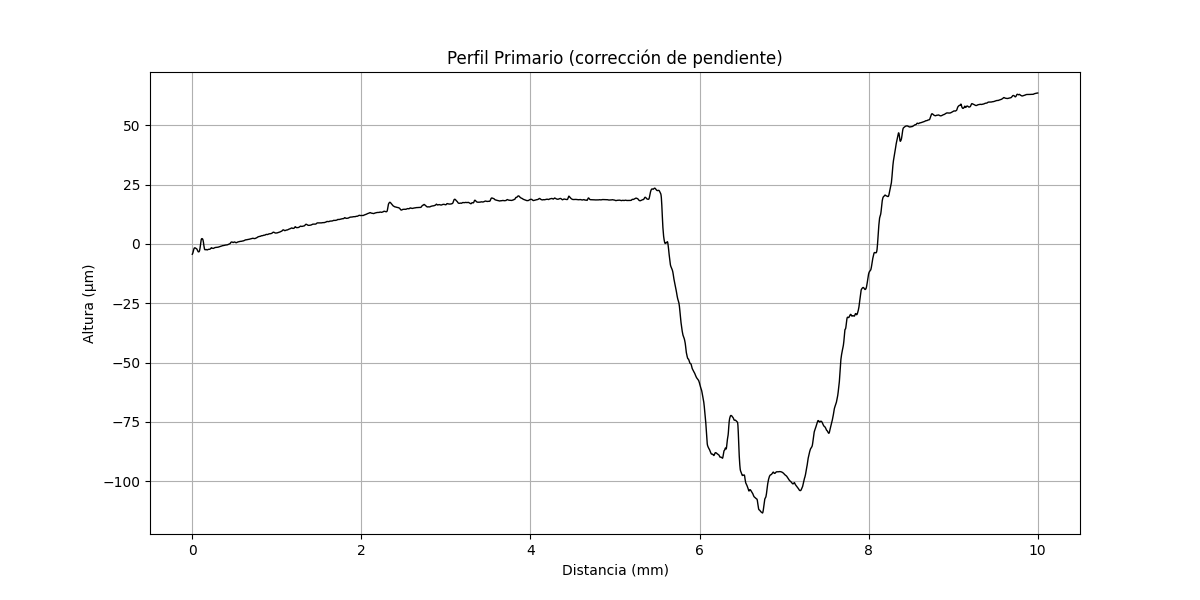

Data behind this chart, as committed beside it:
x (mm), altura (µm)
0.000000000, -4.312
0.000356, -4.296
0.0007121, -4.276
0.001068, -4.261
0.001424, -4.241
0.00178, -4.221
0.002136, -4.197
0.002492, -4.177
0.002848, -4.15
0.003204, -4.122
0.00356, -4.098
0.003917, -4.066
0.004273, -4.038
0.004629, -4.002
0.004985, -3.975
0.005341, -3.935
0.005697, -3.903
0.006053, -3.863
0.006409, -3.819
0.006765, -3.784
0.007121, -3.74
0.007477, -3.7
0.007833, -3.652
0.008189, -3.612
0.008545, -3.56
0.008901, -3.517
0.009257, -3.465
0.009613, -3.409
0.009969, -3.365
0.01033, -3.309
0.01068, -3.266
0.01104, -3.206
0.01139, -3.162
0.01175, -3.102
0.01211, -3.054
0.01246, -2.994
0.01282, -2.935
0.01317, -2.887
0.01353, -2.831
0.01389, -2.783
0.01424, -2.723
0.0146, -2.676
0.01495, -2.62
0.01531, -2.572
0.01567, -2.516
0.01602, -2.46
0.01638, -2.42
0.01673, -2.365
0.01709, -2.325
0.01745, -2.273
0.0178, -2.233
0.01816, -2.189
0.01851, -2.15
0.01887, -2.106
0.01923, -2.066
0.01958, -2.03
0.01994, -1.994
0.02029, -1.962
0.02065, -1.927
0.02101, -1.903
... 28,027 more rows
